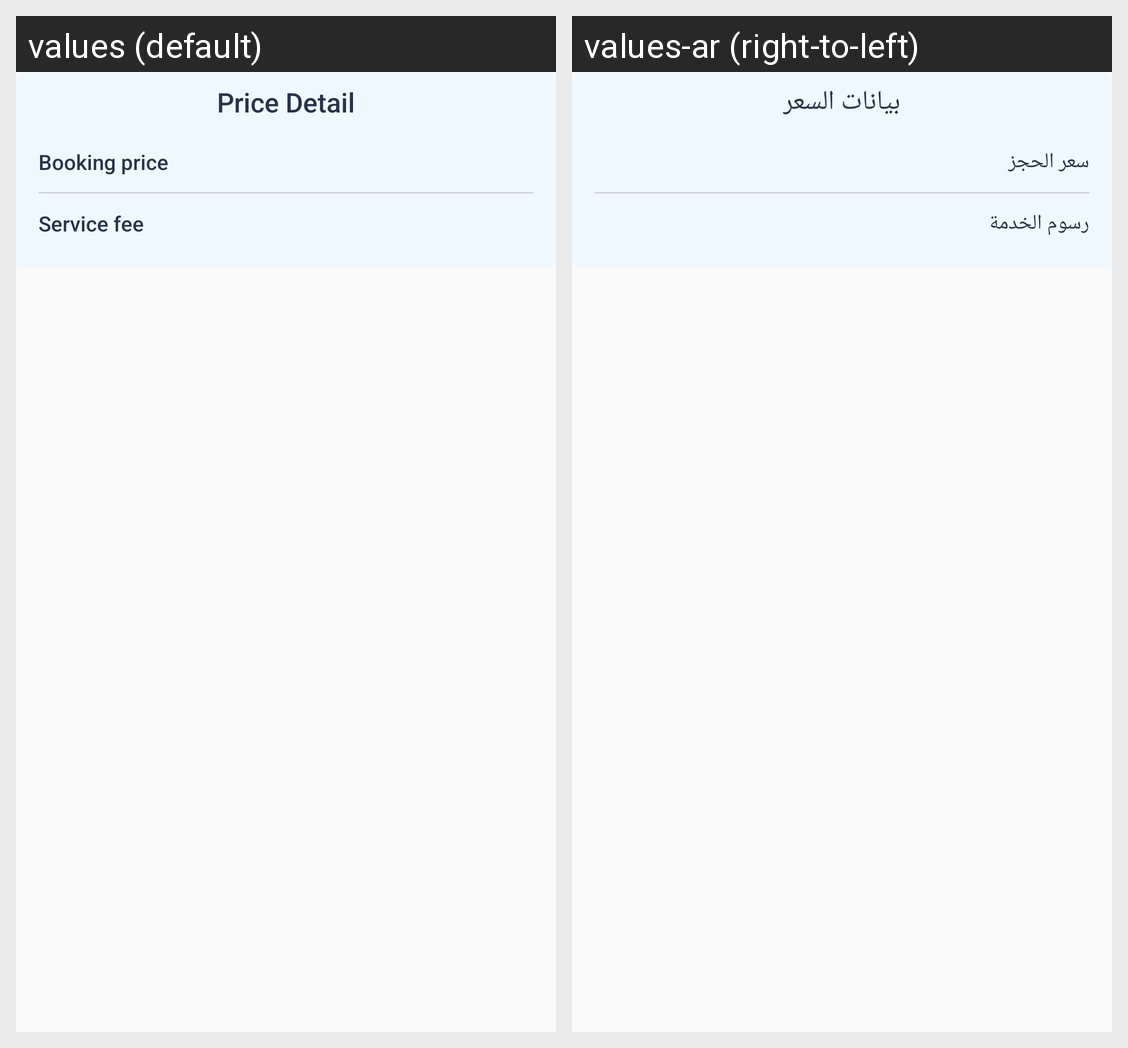

Here is an Android app screen in its default locale and in the app's own translations. Write out the translated-string differences for the strings that appear on this screen.
Android screen res/layout/olefragment_booking_price_detail_dialog.xml rendered under 2 locales, left to right: values (default), values-ar (right-to-left). Device: Nexus 5 (rendered at 1080×1920; each locale shown at half size, 540×960, under a caption strip naming it); theme AppTheme.
Strings drawn on this screen, with the default value and each locale's value (text and hints the layout hard-codes, and strings that could not be matched under every locale, appear in the picture but are not listed):

price_detail
  values: Price Detail
  values-ar: بيانات السعر

booking_price
  values: Booking price
  values-ar: سعر الحجز

service_fee
  values: Service fee
  values-ar: رسوم الخدمة
